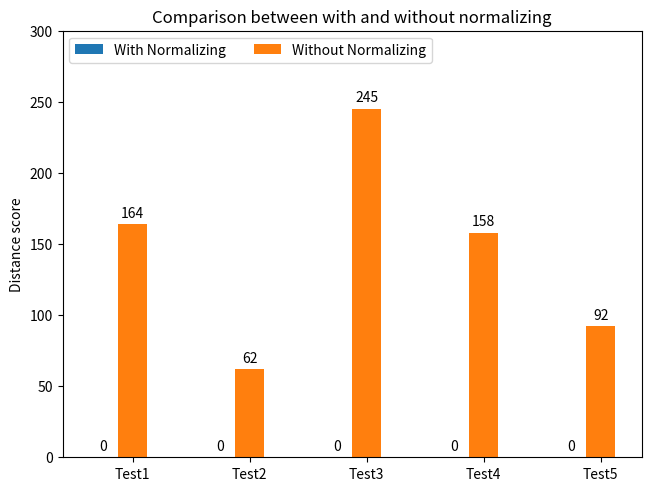

The script that saved this image:
import matplotlib.pyplot as plt
import numpy as np

species = ("Test1", "Test2", "Test3", "Test4", "Test5")
penguin_means = {
    'With Normalizing': (0, 0, 0, 0, 0),
    'Without Normalizing': (164, 62, 245, 158, 92)
}

x = np.arange(len(species))  # the label locations
width = 0.25  # the width of the bars
multiplier = 0

fig, ax = plt.subplots(layout='constrained')

for attribute, measurement in penguin_means.items():
    offset = width * multiplier
    rects = ax.bar(x + offset, measurement, width, label=attribute)
    ax.bar_label(rects, padding=3)
    multiplier += 1

# Add some text for labels, title and custom x-axis tick labels, etc.
ax.set_ylabel('Distance score')
ax.set_title('Comparison between with and without normalizing')
ax.set_xticks(x + width, species)
ax.legend(loc='upper left', ncols=3)
ax.set_ylim(0, 300)

plt.show()